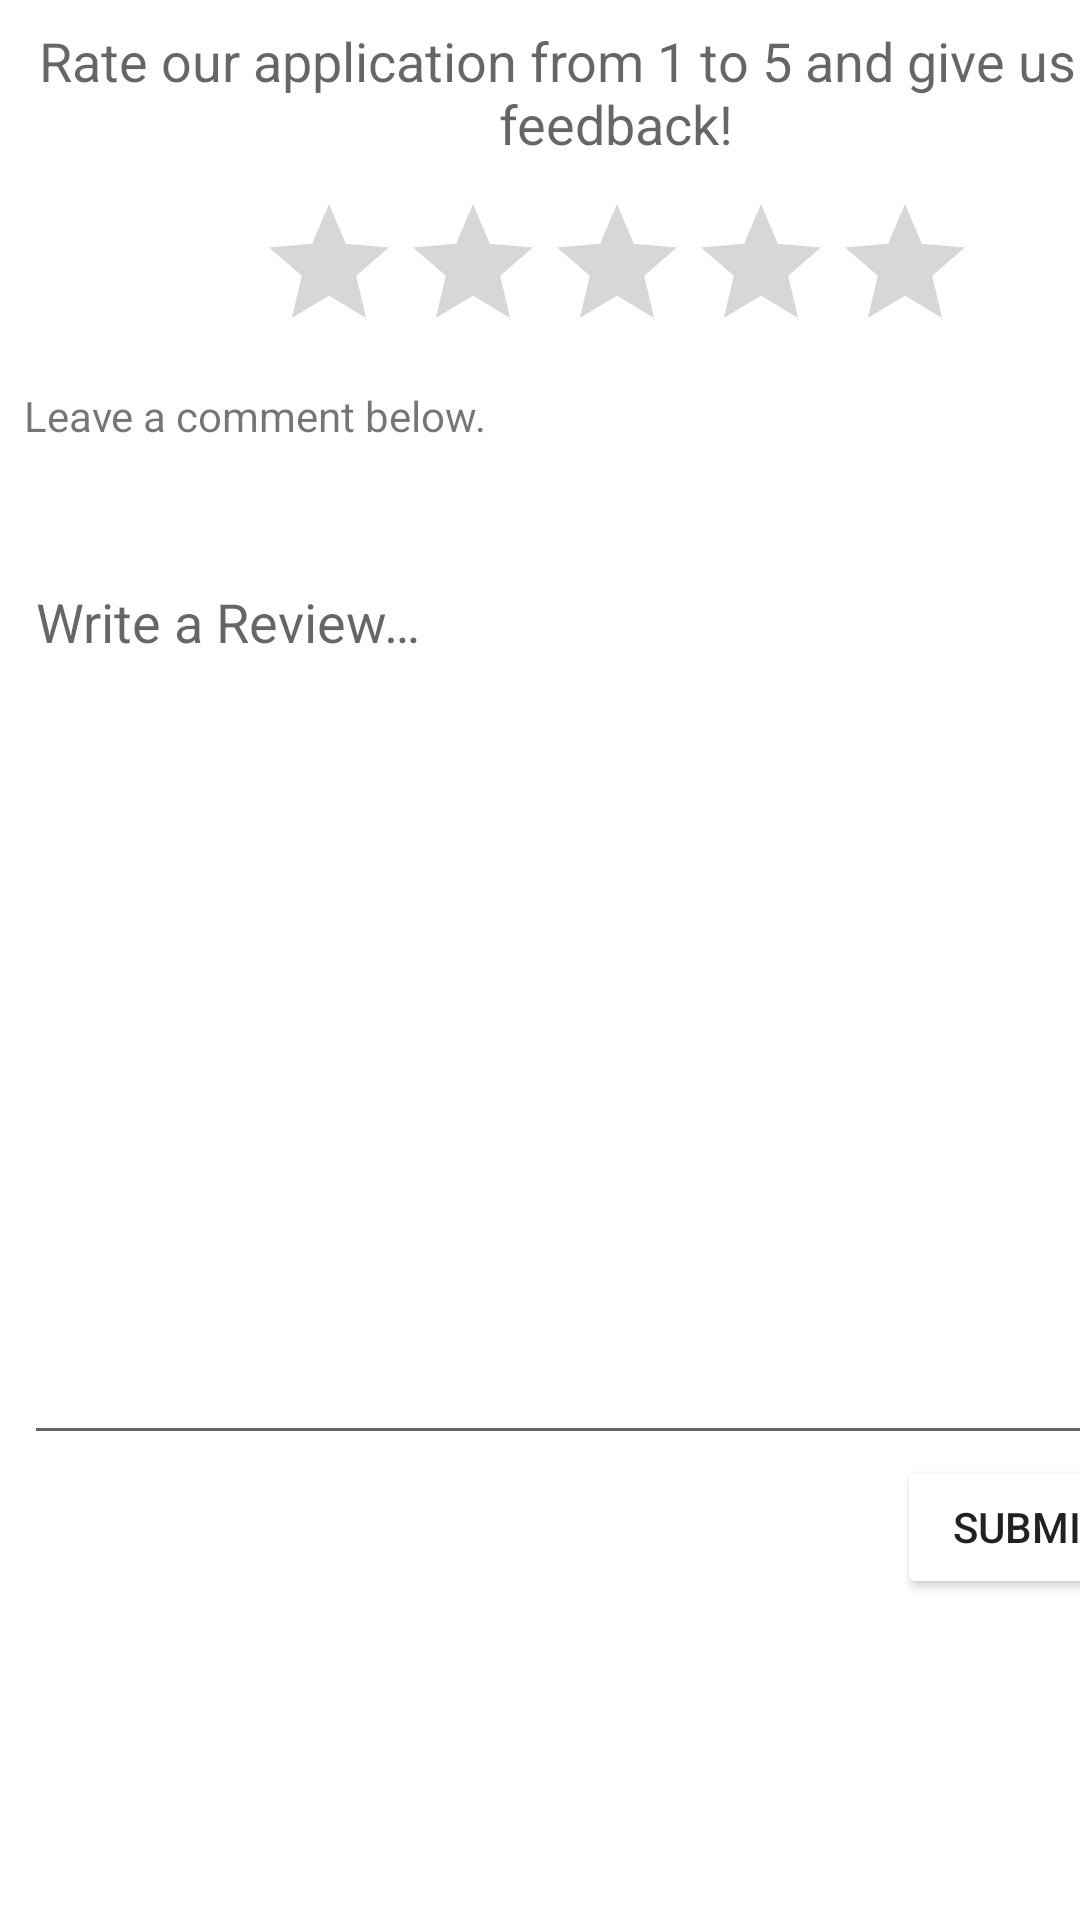

The Android layout XML behind this screen, and the referenced resources:
<!-- AndroidManifest.xml: activity theme AppTheme.NoActionBar -->
<!-- res/layout/activity_review_app.xml -->
<?xml version="1.0" encoding="utf-8"?>
<androidx.constraintlayout.widget.ConstraintLayout xmlns:android="http://schemas.android.com/apk/res/android"
    xmlns:app="http://schemas.android.com/apk/res-auto"
    xmlns:tools="http://schemas.android.com/tools"
    android:id="@+id/submit"
    android:layout_width="match_parent"
    android:layout_height="match_parent"
    tools:context=".activities.ReviewAppActivity">

    <androidx.appcompat.widget.AppCompatTextView
        android:id="@+id/rate_prompt"
        android:layout_width="395dp"
        android:layout_height="48dp"
        android:layout_marginStart="8dp"
        android:layout_marginTop="8dp"
        android:gravity="center_horizontal"
        android:labelFor="@id/rating_bar"
        android:text="@string/review_prompt"
        android:textAlignment="center"
        android:textAppearance="@style/TextAppearance.AppCompat.Medium"
        app:layout_constraintStart_toStartOf="parent"
        app:layout_constraintTop_toTopOf="parent"
        tools:ignore="TextSizeCheck">

    </androidx.appcompat.widget.AppCompatTextView>

    <androidx.appcompat.widget.AppCompatRatingBar
        android:id="@+id/rating_bar"
        android:layout_width="wrap_content"
        android:layout_height="wrap_content"
        android:layout_marginTop="8dp"
        android:isIndicator="false"
        android:numStars="5"
        android:stepSize="0.5"
        app:layout_constraintEnd_toEndOf="@+id/review"
        app:layout_constraintStart_toStartOf="@+id/review"
        app:layout_constraintTop_toBottomOf="@+id/rate_prompt" />

    <androidx.appcompat.widget.AppCompatTextView
        android:id="@+id/feedback_prompt"
        android:layout_width="395dp"
        android:layout_height="48dp"
        android:text="@string/comment"
        android:layout_marginTop="8dp"
        android:layout_marginStart="8dp"
        android:layout_marginEnd="8dp"
        android:textAppearance="@style/TextAppearance.AppCompat.Small"
        app:layout_constraintEnd_toEndOf="@+id/review"
        app:layout_constraintStart_toStartOf="@+id/review"
        app:layout_constraintTop_toBottomOf="@+id/rating_bar">

    </androidx.appcompat.widget.AppCompatTextView>

    <androidx.appcompat.widget.AppCompatEditText
        android:id="@+id/review"
        android:layout_width="395dp"
        android:layout_height="300dp"
        android:layout_marginStart="8dp"
        android:layout_marginTop="8dp"
        android:gravity="top"
        android:hint="@string/write_a_review"
        app:layout_constraintStart_toStartOf="parent"
        app:layout_constraintTop_toBottomOf="@+id/feedback_prompt"
        >

    </androidx.appcompat.widget.AppCompatEditText>

    <androidx.appcompat.widget.AppCompatButton
        android:id="@+id/submit_button"
        android:layout_width="wrap_content"
        android:layout_height="wrap_content"
        android:text="@string/submit"
        android:layout_marginEnd="16dp"
        android:textColor="@color/dark_grey"
        app:backgroundTint="@color/silver"
        app:layout_constraintEnd_toEndOf="@+id/review"
        app:layout_constraintTop_toBottomOf="@+id/review">

    </androidx.appcompat.widget.AppCompatButton>

</androidx.constraintlayout.widget.ConstraintLayout>
<!-- resources referenced by this layout -->
<resources>
  <string name="comment">Leave a comment below.</string>
  <string name="review_prompt">Rate our application from 1 to 5 and give us your feedback!</string>
  <string name="submit">submit</string>
  <string name="write_a_review">Write a Review…</string>
  <style name="AppTheme.NoActionBar">
          <item name="windowActionBar">false</item>
          <item name="windowNoTitle">true</item>
      </style>
</resources>
